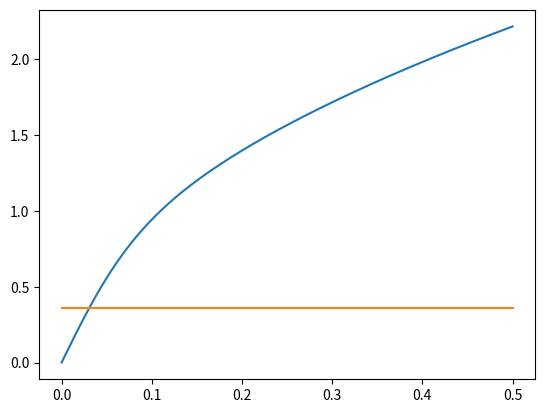

Write the Python code that produced this figure.
from __future__ import division
import matplotlib.pyplot as plt
import numpy as np
from scipy.interpolate import interp1d

k = np.linspace(0.0001, 0.5, 600)
g = 9.81
h = 15
sigma = 0.36

def k2s(k):
    s = (g*k*np.tanh(h*k))**(1/2)
    return s

# Inversion
s = k2s(k)
a = np.argsort(s)
s2k = interp1d(s[a], k[a])
# plt.plot(s, k, 'o', xnew, ynew, '-')
# plt.show()

print("k={0}, kh={1}, para sigma={2}, con interpolacion linear".format(s2k(sigma), s2k(sigma)*h, sigma))
k_dado = 0.088
print("dado k={0}, sigma={1}, T={2}".format(k_dado, k2s(k_dado), 2*np.pi/k2s(k_dado)))
plt.plot(k, k2s(k))
plt.plot(k, sigma*np.ones(len(k)))
plt.show()

# Celeridad de una ola progresiva
def c(s, k):
    return s/k

# Celeridad de grupo
def cg(c, k, h):
    c_g = c/2*(1 + (2*k*h)/(np.sinh(2*k*h)))
    return c_g

c_g1 = cg(12.11, 0.052, 20)
c_g2 = cg(7.89, 0.080, 7)
print(cg(12.11, 0.052, 20))

# Da la presion maxima dinamica (en m c.d.a.) a la amplitud maxima
def p2A(p, k, h, z):
    A = p * np.cosh(k*h)/np.cosh(k*(z+h))
    return A

print(p2A(0.45, 0.052, 20, -15))

# Coeficiente de asomeramiento
def fK_s(c_g1, c_g2):
    return np.sqrt(c_g1/c_g2)

print(fK_s(c_g1, c_g2))